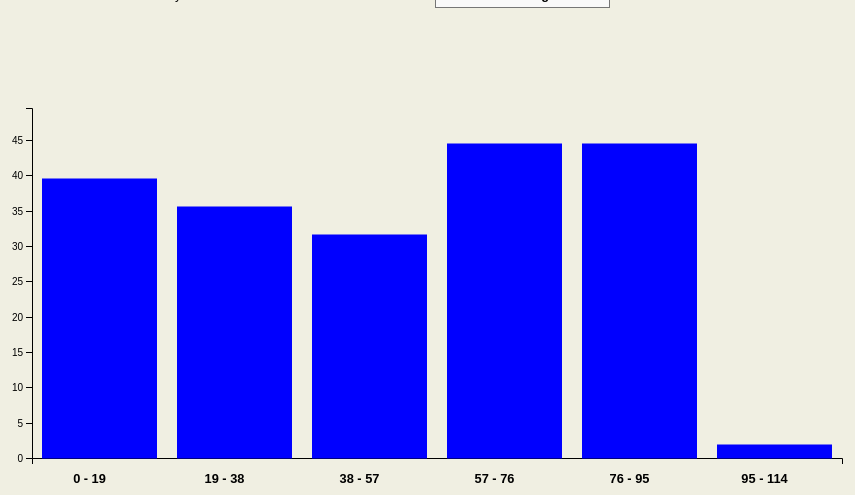
D3 v4 page, settled after 360 driven frames (6 s of simulated time); the page loaded 1 data file(s).




        function activateBinWidth() {

            d3.select("#bar").on("mousedown", function () {

                var div = d3.select(this)
                        .classed("active", true);

                var xPos = d3.mouse(div.node())[0]
                var w = d3.select(window)
                        .on("mousemove", mousemove)
                        .on("mouseup", function () {
                            div.classed("active", false);
                            w.on("mousemove", null).on("mouseup", null);
                        });

                function mousemove() {
                    if (d3.mouse(div.node())[0] + 20 < xPos && binWidth > 2) {
                        binWidth -= 1;
                        xPos = d3.mouse(div.node())[0];
                    }
                    else if (d3.mouse(div.node())[0] - 20 > xPos && binWidth < 8) {
                        binWidth += 1;
                        xPos = d3.mouse(div.node())[0];
                    }
                    refillDataHistogram(array, binWidth);
                }
            });
        }

        function activateBinWidthPie() {

            d3.select("#chart").on("mousedown", function () {

                var div = d3.select(this)
                        .classed("active", true);

                var xPos = d3.mouse(div.node())[0]
                var w = d3.select(window)
                        .on("mousemove", mousemove)
                        .on("mouseup", function () {
                            div.classed("active", false);
                            w.on("mousemove", null).on("mouseup", null);
                        });

                function mousemove() {
                    if (d3.mouse(div.node())[0] + 20 < xPos && binWidth > 2) {
                        binWidth -= 1;
                        xPos = d3.mouse(div.node())[0];
                    }
                    else if (d3.mouse(div.node())[0] - 20 > xPos && binWidth < 8) {
                        binWidth += 1;
                        xPos = d3.mouse(div.node())[0];
                    }
                    refillDataHistogram(array, binWidth);
                }
            });
        }

        var barPadding = 20, current = 0;

        var array = []

        var array1 = [];
        var array2 = [];
        var array3 = [];
        var array4 = [];
        var binWidth = 5;

        d3.csv("data.csv", function (data) {
            data.forEach(function (d) {
                array1.push((d.reviews));
                array2.push((d.ratings));
                array3.push((d.movie_likes));
                array4.push((d.cast_likes));
            })
            array = array1;
            refillDataHistogram(array, binWidth);
        });

        document.getElementById("cbox1").onchange = function () {
            var choice = document.getElementById("cbox1").checked;
            console.log(choice);
            if (choice == true) {
                setNewLength();
            } else {
                document.getElementById("forcedirected").innerHTML = '';
                refillDataHistogram(array, binWidth);
            }
        };

        function setNewLength() {
            document.getElementById("bar").innerHTML = ''
            document.getElementById("chart").innerHTML = ''
            activateForcedirected();
        }


        function activateForcedirected() {
            var width = 960,
                    height = 500,
                    radius = 200;

            var graph = {
                nodes: [
                    {"id": "1", "group": 1},
                    {"id": "2", "group": 1},
                    {"id": "3", "group": 1},
                    {"id": "4", "group": 1},
                    {"id": "5", "group": 1},
                    {"id": "6", "group": 2},
                    {"id": "7", "group": 2},
                    {"id": "8", "group": 2},
                    {"id": "9", "group": 2},
                    {"id": "10", "group": 4},
                    {"id": "11", "group": 4},
                    {"id": "12", "group": 4},
                    {"id": "13", "group": 4},
                    {"id": "14", "group": 3},
                    {"id": "15", "group": 3},
                    {"id": "16", "group": 3},
                    {"id": "17", "group": 3},
                    {"id": "18", "group": 3},
                    {"id": "19", "group": 4},
                    {"id": "20", "group": 4},
                ],
                links: [
                    {"source": "3", "target": "13"},
                    {"source": "3", "target": "17"},
                    {"source": "12", "target": "1"},
                    {"source": "13", "target": "1"},
                    {"source": "13", "target": "2"},
                    {"source": "14", "target": "1"},
                    {"source": "15", "target": "1"},
                    {"source": "16", "target": "2"},
                    {"source": "2", "target": "19"},
                    {"source": "3", "target": "20"},
                    {"source": "3", "target": "2"},
                    {"source": "8", "target": "7"},
                    {"source": "6", "target": "5"},
                    {"source": "9", "target": "10"},
                    {"source": "11", "target": "12"},
                    {"source": "13", "target": "14"},
                    {"source": "15", "target": "16"},
                    {"source": "17", "target": "18"},
                    {"source": "10", "target": "14"},
                    {"source": "15", "target": "8"},
                    {"source": "5", "target": "2"},
                    {"source": "2", "target": "1"},
                    {"source": "4", "target": "3"}
                ]
            };

            var svg = d3.select("#forcedirected")
                    .append("svg")
                    .attr("width", width)
                    .attr("height", height);

            var color = d3.scaleOrdinal(d3.schemeCategory10);
            var simulation = d3.forceSimulation()
                    .force("link", d3.forceLink().id(function (d) {
                        return d.id;
                    }))
                    .force("charge", d3.forceManyBody())
                    .force("center", d3.forceCenter(width / 2, height / 2));

            var link = svg.append("g")
                    .attr("class", "links")
                    .selectAll("line")
                    .data(graph.links)
                    .enter().append("line")
                    .attr("stroke-width", function (d) {
                        return Math.sqrt(d.value);
                    });
            var node = svg.append("g")
                    .attr("class", "nodes")
                    .selectAll("circle")
                    .data(graph.nodes)
                    .enter().append("circle")
                    .attr("r", 7)
                    .attr("fill", function (d) {
                        return color(d.group);
                    })
                    .call(d3.drag()
                            .on("start", dragstarted)
                            .on("drag", dragged)
                            .on("end", dragended));
            node.append("title")
                    .text(function (d) {
                        return d.id;
                    });
            simulation
                    .nodes(graph.nodes)
                    .on("tick", ticked);
            simulation.force("link")
                    .links(graph.links);
            function ticked() {
                link
                        .attr("x1", function (d) {
                            return d.source.x;
                        })
                        .attr("y1", function (d) {
                            return d.source.y;
                        })
                        .attr("x2", function (d) {
                            return d.target.x;
                        })
                        .attr("y2", function (d) {
                            return d.target.y;
                        });
                node
                        .attr("cx", function (d) {
                            return d.x;
                        })
                        .attr("cy", function (d) {
                            return d.y;
                        });
            }

            function dragstarted(d) {
                if (!d3.event.active) simulation.alphaTarget(0.3).restart();
                d.fx = d.x;
                d.fy = d.y;
            }

            function dragged(d) {
                d.fx = d3.event.x;
                d.fy = d3.event.y;
            }

            function dragended(d) {
                if (!d3.event.active) simulation.alphaTarget(0);
                d.fx = null;
                d.fy = null;
            }

        }
        ;


        document.getElementById("type").onchange = function () {
            var choice = document.getElementById("type").value;
            if (choice == "reviews") {
                array = array1;
            }
            if (choice == "likes") {
                array = array2;
            }
            if (choice == "shares") {
                array = array3;
            }
            if (choice == "comments") {
                array = array4;
            }
            refillDataHistogram(array, binWidth);
        };

        function createHistogram(data) {
            var width = 960,
                    height = 500,
                    radius = 200;

            console.log(data)
            var svg = d3.select("#bar")
                    .append("svg")
                    .attr("width", width)
                    .attr("height", height);
            margin = {top: 100, right: 50, bottom: 50, left: 100},
                    width = svg.attr("width") - margin.left - margin.right,
                    height = svg.attr("height") - margin.top - margin.bottom;

            console.log(width);
            var x = d3.scaleLinear().rangeRound([0, width]);
            var y = d3.scaleLinear().rangeRound([height, 0]);

            var g = svg.append("g")
                    .attr("transform", "translate(" + margin.left + "," + margin.top + ")");

            var scaleHeight = (0.9 * height / d3.max(data));

            x.domain([0, getMaxOfArray()]);
            y.domain([0, d3.max(data, function (d) {
                return d * 1.1;
            })]);

            function getMaxOfArray() {
                return Math.max.apply(null, array);
            }

            var text = g.selectAll(".bartext")
                    .data(data)
                    .enter()
                    .append("text")
                    .attr("class", "bartext")
                    .attr("text-anchor", "middle")
                    .attr("fill", "black")
                    .attr("font-weight", "bold")
                    .attr("x", function (d, i) {
                        return i * (width / data.length) + (width / data.length - barPadding) / 2;
                    })
                    .attr("y", function (d) {
                        return ((height - (d * scaleHeight)) - 25);
                    })
                    .text(function (d) {
                        return d;
                    })
                    .attr("opacity", 0)

            g.selectAll(".text")
                    .data(data)
                    .enter()
                    .append("text")
                    .attr("class", "bartext")
                    .attr("text-anchor", "middle")
                    .attr("fill", "black")
                    .attr("font-weight", "bold")
                    .attr("x", function (d, i) {
                        return i * (width / data.length) + (width / data.length - barPadding) / 2;
                    })
                    .attr("y", height + 25)
                    .text(function (d, i) {
                        console.log(i);

                        return (i) * Math.floor(getMaxOfArray() / binWidth) + " - " + (i + 1) * Math.floor(getMaxOfArray() / binWidth);
                    })
                    .attr("opacity", 100)

            g.append("g")
                    .attr("class", "axis axis--x")
                    .attr("transform", "translate(0," + height + ")")
                    .call(d3.axisBottom(x).ticks(0));

            g.append("g")
                    .attr("class", "axis axis--y")
                    .call(d3.axisLeft(y).ticks(11))
                    .append("text")
                    .attr("transform", "rotate(-90)")
                    .attr("y", 0)
                    .attr("text-anchor", "end")
                    .text("Frequency");

            g.selectAll(".bar")
                    .data(data)
                    .enter()
                    .append("rect")
                    .attr("x", function (d, i) {
                        return i * (width / data.length);
                    })
                    .attr("width", width / data.length - barPadding)
                    .attr("y", function (d) {
                        return parseInt(height - (d * scaleHeight)) + 0.5;
                    })
                    .attr("height", function (d) {
                        return d * scaleHeight;
                    })
                    .attr("transform", "translate(10,0)")
                    .attr('fill', 'blue')
                    .on("mouseover", function (d, i) {
                        d3.select(this)
                                .attr("y", parseInt(height - (d * scaleHeight)) - 14.5)
                                .attr("height", (d * scaleHeight) + 15)
                                .attr("x", i * (width / data.length) - 5)
                                .attr("width", width / data.length - barPadding + 10)
                                .attr('fill', 'green')

                        d3.selectAll("text")
                                .select(function (d, ind) {
                                    return ind === i ? this : null;
                                })
                                .style("opacity", 100)

                    })
                    .on("mouseout", function (d, i) {
                        d3.select(this)
                                .attr("width", width / data.length - barPadding)
                                .attr("y", parseInt(height - (d * scaleHeight)) + 0.5)
                                .attr("x", i * (width / data.length))
                                .attr("height", (d * scaleHeight))
                                .attr('fill', 'blue	')

                        d3.selectAll("text")
                                .select(function (d, ind) {
                                    return ind === i ? this : null;
                                })
                                .style("opacity", 0)
                    })

                    .on("dblclick", function () {
                        current = 1;
                        document.getElementById("bar").innerHTML = '';
                        createPieChart(data);
                    });
        }

        function refillDataHistogram(array, bin) {
            var widthBin = (d3.max(array) - d3.min(array)) / bin;

            dataS = new Array(bin + 2).join('0').split('');
            array.forEach(function (d) {
                dataS[Math.floor((d - d3.min(array)) / widthBin)]++;
            })
            if (current == 0) {
                document.getElementById("bar").innerHTML = '';
                createHistogram(dataS);
            } else {
                document.getElementById("chart").innerHTML = '';
                createPieChart(dataS);
            }
        }


        function createPieChart(data) {
            var color = d3.scaleOrdinal(d3.schemeCategory10);

            var width = 960,
                    height = 500,
                    radius = 200;

            var svg = d3.select("#chart")
                    .append("svg")
                    .attr("width", width)
                    .attr("height", height)
                    .append('g')
                    .attr('transform', 'translate(' + 1.3 * radius + ',' + 1.3 * radius + ')');
            ;

            var arc = d3.arc()
                    .outerRadius(radius - 10)
                    .innerRadius(0);

            var arc2 = d3.arc()
                    .innerRadius(0)
                    .outerRadius(radius + 20);

            var pie = d3.pie()
                    .sort(null)
                    .value(function (d) {
                        return d;
                    });

            var g = svg.selectAll(".arc")
                    .data(pie(data))
                    .enter().append("g")
                    .attr("class", "arc");

            g.append("path")
                    .attr("d", arc)
                    .attr('fill', function (d, i) {
                        return color(i);
                    })
                    .on("mouseover", function (d, i) {
                        d3.select(this)
                                .attr("stroke", "black")
                                .attr("d", arc2)
                                .attr("stroke-width", 2);

                        svg.append("text")
                                .attr("transform", function () {
                                    return "translate(" + arc.centroid(d) + ")";
                                })
                                .style("text-anchor", "middle")
                                .style("font-size", 15)
                                .attr("font-weight", "bold")
                                .attr("class", "label")
                                .style("opacity", 100)
                                .text(d.value);

                    })
                    .on("mouseout", function (d, i) {
                        d3.select(this)
                                .attr("d", arc)
                                .attr("stroke", "none");
                        svg.selectAll("text")
                                .style("opacity", 0);
                    })
                    .on("dblclick", function () {
                        current = 0;
                        document.getElementById("chart").innerHTML = '';
                        createHistogram(data);
                    });
        }
        activateBinWidth();
        activateBinWidthPie();
    

### data: data.csv
reviews, ratings, movie_likes, cast_likes
19, 71, 48, 54
53, 80, 26, 82
23, 78, 31, 88
55, 44, 55, 21
98, 39, 98, 71
53, 21, 75, 14
92, 19, 81, 48
96, 63, 51, 28
70, 13, 90, 25
90, 46, 71, 85
42, 54, 62, 91
80, 51, 94, 48
57, 40, 79, 27
60, 57, 10, 33
90, 63, 12, 98
24, 92, 15, 19
88, 68, 81, 95
89, 65, 45, 33
77, 73, 38, 80
54, 75, 23, 79
36, 65, 19, 99
50, 46, 57, 28
35, 55, 16, 70
26, 38, 66, 61
24, 84, 11, 86
20, 29, 17, 57
68, 70, 43, 97
58, 24, 46, 93
89, 44, 18, 61
36, 33, 82, 98
84, 21, 80, 48
98, 25, 16, 71
87, 62, 31, 48
43, 94, 48, 89
68, 46, 80, 84
23, 14, 84, 84
87, 24, 26, 27
78, 71, 96, 95
96, 25, 59, 25
30, 69, 77, 12
70, 14, 95, 39
36, 59, 29, 44
11, 31, 16, 10
77, 89, 56, 77
43, 87, 94, 83
16, 80, 52, 53
29, 52, 38, 46
36, 54, 64, 63
56, 16, 65, 84
75, 53, 73, 84
64, 80, 78, 72
57, 10, 82, 13
92, 52, 11, 98
26, 40, 72, 66
84, 17, 82, 90
74, 35, 42, 46
71, 37, 36, 53
95, 20, 64, 54
56, 83, 68, 54
49, 43, 19, 58
... 140 more rows